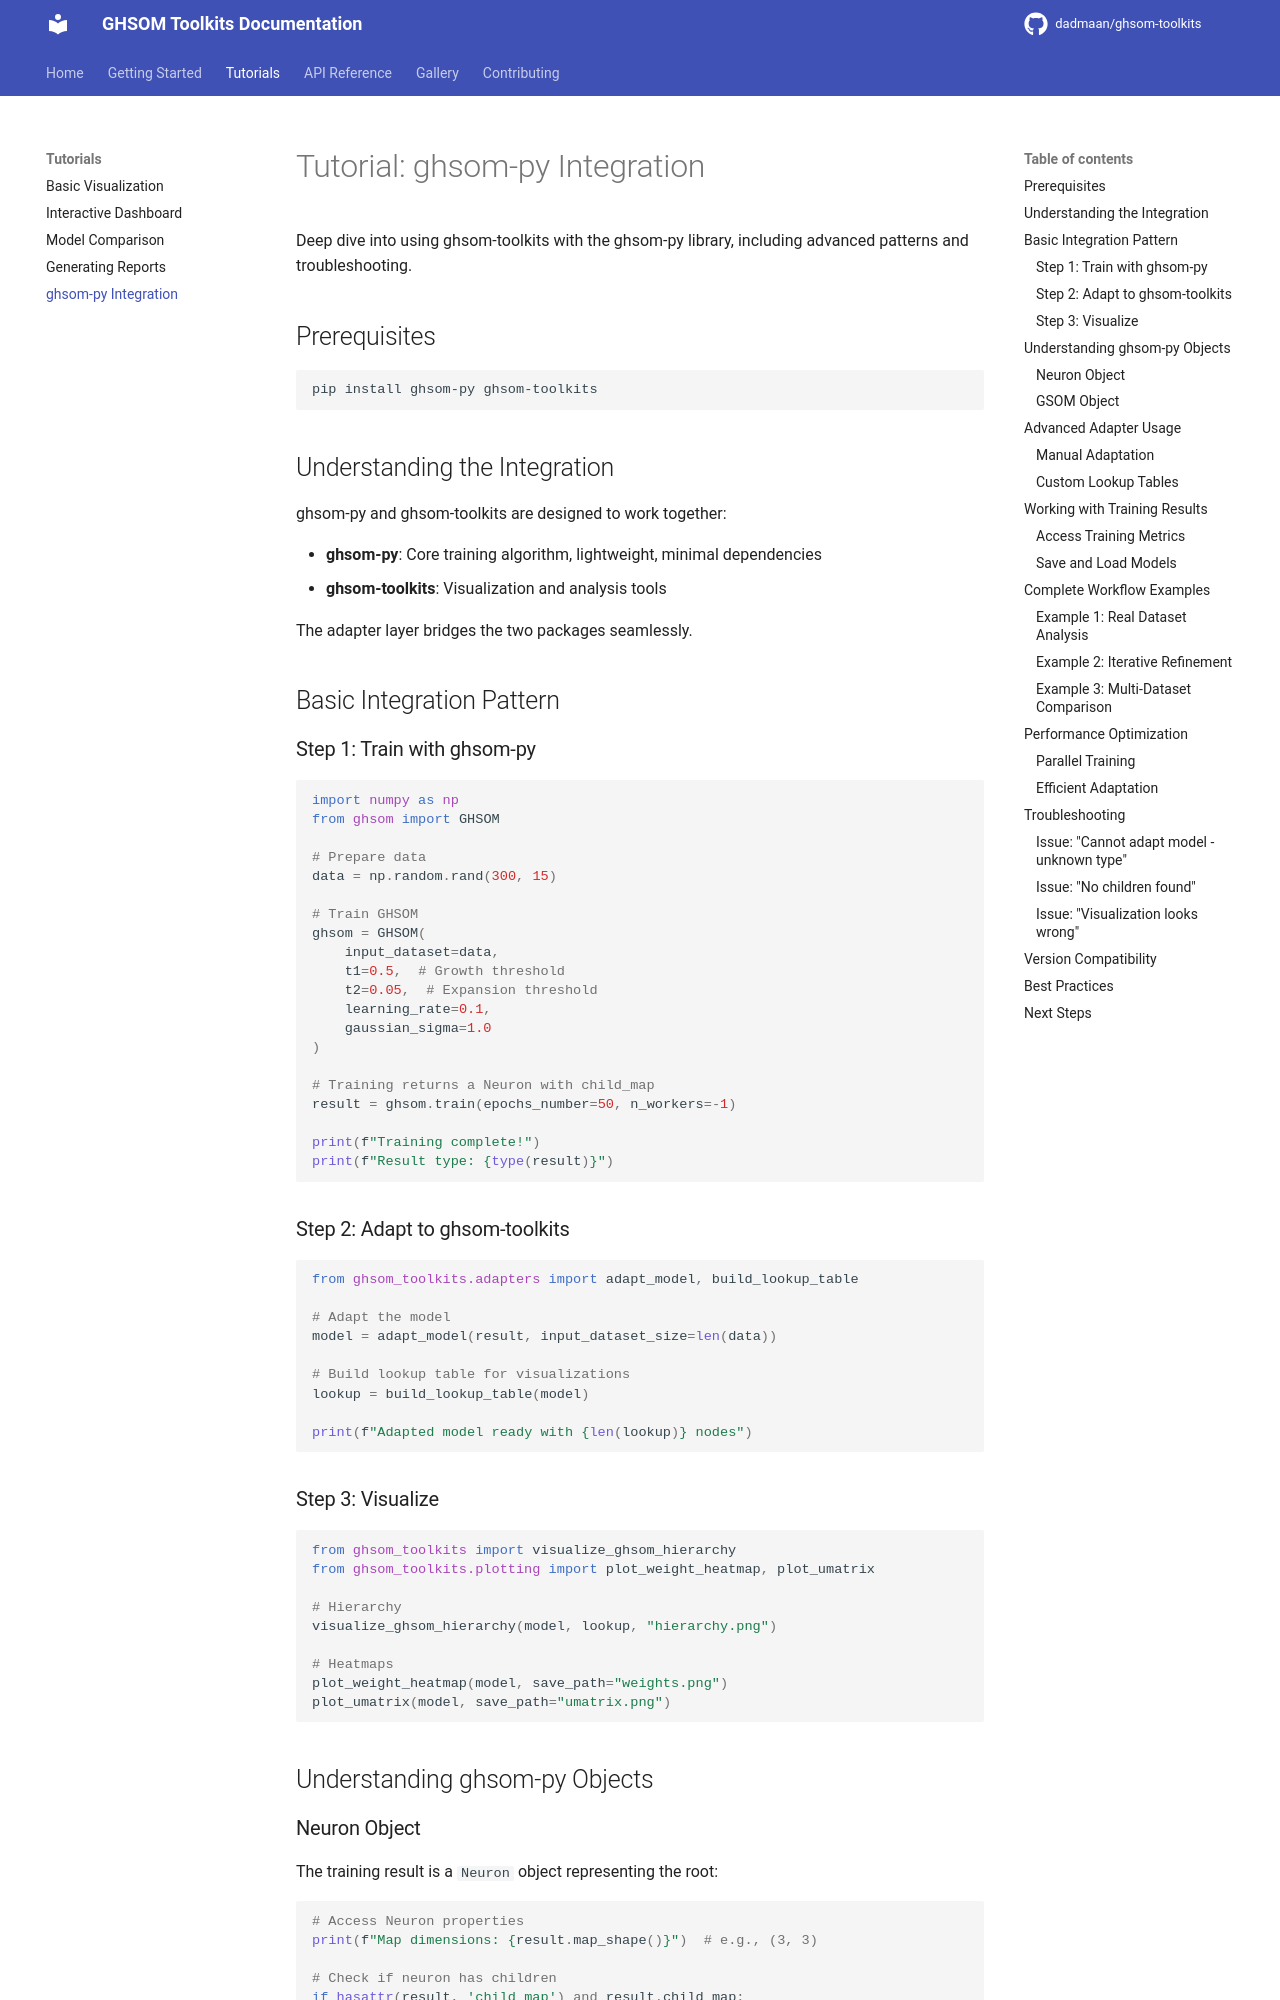

repository: dadmaan/ghsom-toolkits · page: tutorials/05_ghsom_py_integration/index.html · generator: mkdocs

# Tutorial: ghsom-py Integration

Deep dive into using ghsom-toolkits with the ghsom-py library, including advanced patterns and troubleshooting.

## Prerequisites

```bash
pip install ghsom-py ghsom-toolkits
```

## Understanding the Integration

ghsom-py and ghsom-toolkits are designed to work together:

- **ghsom-py**: Core training algorithm, lightweight, minimal dependencies
- **ghsom-toolkits**: Visualization and analysis tools

The adapter layer bridges the two packages seamlessly.

## Basic Integration Pattern

### Step 1: Train with ghsom-py

```python
import numpy as np
from ghsom import GHSOM

# Prepare data
data = np.random.rand(300, 15)

# Train GHSOM
ghsom = GHSOM(
    input_dataset=data,
    t1=0.5,  # Growth threshold
    t2=0.05,  # Expansion threshold
    learning_rate=0.1,
    gaussian_sigma=1.0
)

# Training returns a Neuron with child_map
result = ghsom.train(epochs_number=50, n_workers=-1)

print(f"Training complete!")
print(f"Result type: {type(result)}")
```

### Step 2: Adapt to ghsom-toolkits

```python
from ghsom_toolkits.adapters import adapt_model, build_lookup_table

# Adapt the model
model = adapt_model(result, input_dataset_size=len(data))

# Build lookup table for visualizations
lookup = build_lookup_table(model)

print(f"Adapted model ready with {len(lookup)} nodes")
```

### Step 3: Visualize

```python
from ghsom_toolkits import visualize_ghsom_hierarchy
from ghsom_toolkits.plotting import plot_weight_heatmap, plot_umatrix

# Hierarchy
visualize_ghsom_hierarchy(model, lookup, "hierarchy.png")

# Heatmaps
plot_weight_heatmap(model, save_path="weights.png")
plot_umatrix(model, save_path="umatrix.png")
```

## Understanding ghsom-py Objects

### Neuron Object

The training result is a `Neuron` object representing the root:

```python
# Access Neuron properties
print(f"Map dimensions: {result.map_shape()}")  # e.g., (3, 3)

# Check if neuron has children
if hasattr(result, 'child_map') and result.child_map:
    print("Root neuron has child maps")

# Access the underlying GSOM
if hasattr(result, 'gsom'):
    gsom = result.gsom
    print(f"GSOM shape: {gsom.map_shape()}")
```
